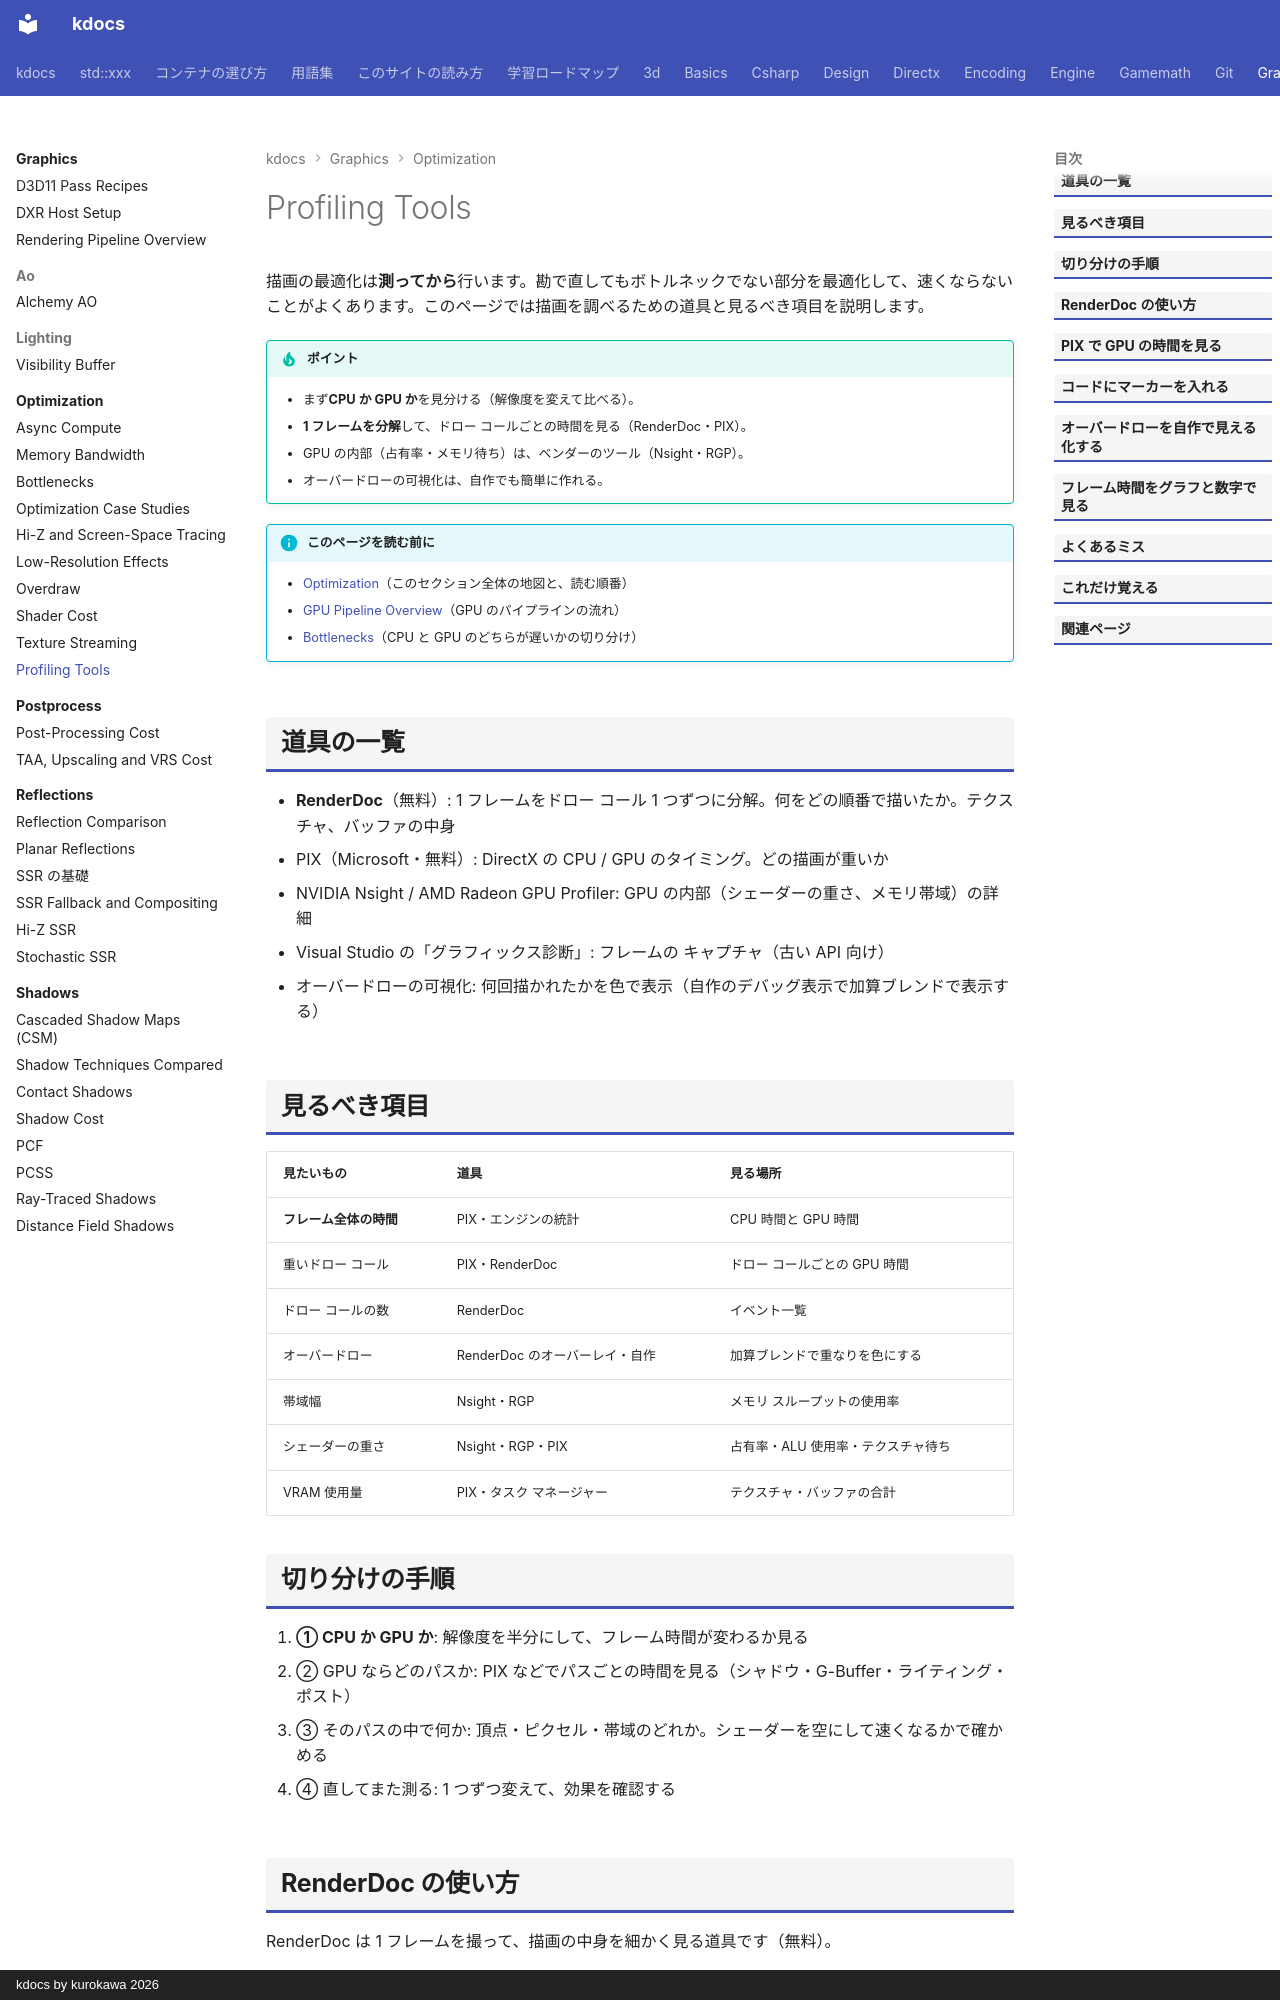

repository: qwzxdf/kdocs · page: graphics/optimization/tools/index.html · generator: mkdocs · copyright: kdocs by kurokawa 2026

---
title: Profiling Tools
tags:
  - 最適化
  - 3Dゲーム
---

# Profiling Tools

描画の最適化は**測ってから**行います。勘で直してもボトルネックでない部分を最適化して、速くならないことがよくあります。このページでは描画を調べるための道具と見るべき項目を説明します。

!!! tip "ポイント"
    - まず<strong>CPU か GPU か</strong>を見分ける（解像度を変えて比べる）。
    - <strong>1 フレームを分解</strong>して、ドロー コールごとの時間を見る（RenderDoc・PIX）。
    - GPU の内部（占有率・メモリ待ち）は、ベンダーのツール（Nsight・RGP）。
    - オーバードローの可視化は、自作でも簡単に作れる。

!!! info "このページを読む前に"
    - [Optimization](index.md)（このセクション全体の地図と、読む順番）
    - [GPU Pipeline Overview](../../directx/concepts/gpu-pipeline.md)（GPU のパイプラインの流れ）
    - [Bottlenecks](bottlenecks.md)（CPU と GPU のどちらが遅いかの切り分け）

## 道具の一覧

- **RenderDoc**（無料）: 1 フレームをドロー コール 1 つずつに分解。何をどの順番で描いたか。テクスチャ、バッファの中身
- PIX（Microsoft・無料）: DirectX の CPU / GPU のタイミング。どの描画が重いか
- NVIDIA Nsight / AMD Radeon GPU Profiler: GPU の内部（シェーダーの重さ、メモリ帯域）の詳細
- Visual Studio の「グラフィックス診断」: フレームの キャプチャ（古い API 向け）
- オーバードローの可視化: 何回描かれたかを色で表示（自作のデバッグ表示で加算ブレンドで表示する）

## 見るべき項目

| 見たいもの | 道具 | 見る場所 |
| --- | --- | --- |
| **フレーム全体の時間** | PIX・エンジンの統計 | CPU 時間と GPU 時間 |
| 重いドロー コール | PIX・RenderDoc | ドロー コールごとの GPU 時間 |
| ドロー コールの数 | RenderDoc | イベント一覧 |
| オーバードロー | RenderDoc のオーバーレイ・自作 | 加算ブレンドで重なりを色にする |
| 帯域幅 | Nsight・RGP | メモリ スループットの使用率 |
| シェーダーの重さ | Nsight・RGP・PIX | 占有率・ALU 使用率・テクスチャ待ち |
| VRAM 使用量 | PIX・タスク マネージャー | テクスチャ・バッファの合計 |

## 切り分けの手順

1. **① CPU か GPU か**: 解像度を半分にして、フレーム時間が変わるか見る
2. ② GPU ならどのパスか: PIX などでパスごとの時間を見る（シャドウ・G-Buffer・ライティング・ポスト）
3. ③ そのパスの中で何か: 頂点・ピクセル・帯域のどれか。シェーダーを空にして速くなるかで確かめる
4. ④ 直してまた測る: 1 つずつ変えて、効果を確認する
